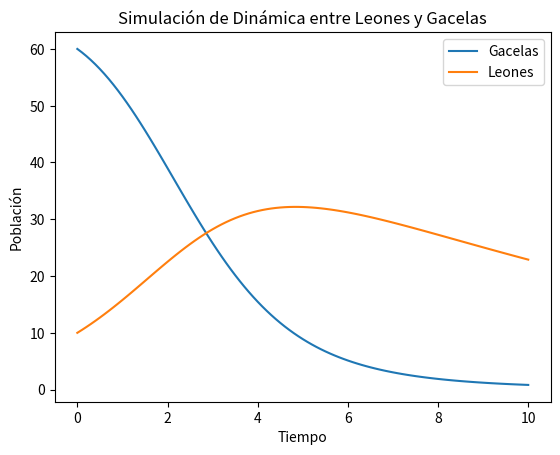

The script that saved this image:
import matplotlib.pyplot as plt

# Parámetros del modelo
a = 0.1
b = 0.02
c = 0.1
d = 0.01

# Condiciones iniciales
G0 = 60  # Población inicial de gacelas
L0 = 10  # Población inicial de leones

# Simulación utilizando el método de Euler
num_steps = 100
dt = 0.1

G = [G0]
L = [L0]

for _ in range(num_steps):
    dG_dt = a * G[-1] - b * G[-1] * L[-1]
    dL_dt = -c * L[-1] + d * G[-1] * L[-1]

    G.append(G[-1] + dt * dG_dt)
    L.append(L[-1] + dt * dL_dt)

# Visualización de las poblaciones a lo largo del tiempo
tiempo = [i * dt for i in range(num_steps + 1)]

plt.plot(tiempo, G, label='Gacelas')
plt.plot(tiempo, L, label='Leones')
plt.xlabel('Tiempo')
plt.ylabel('Población')
plt.title('Simulación de Dinámica entre Leones y Gacelas')
plt.legend()
plt.show()

